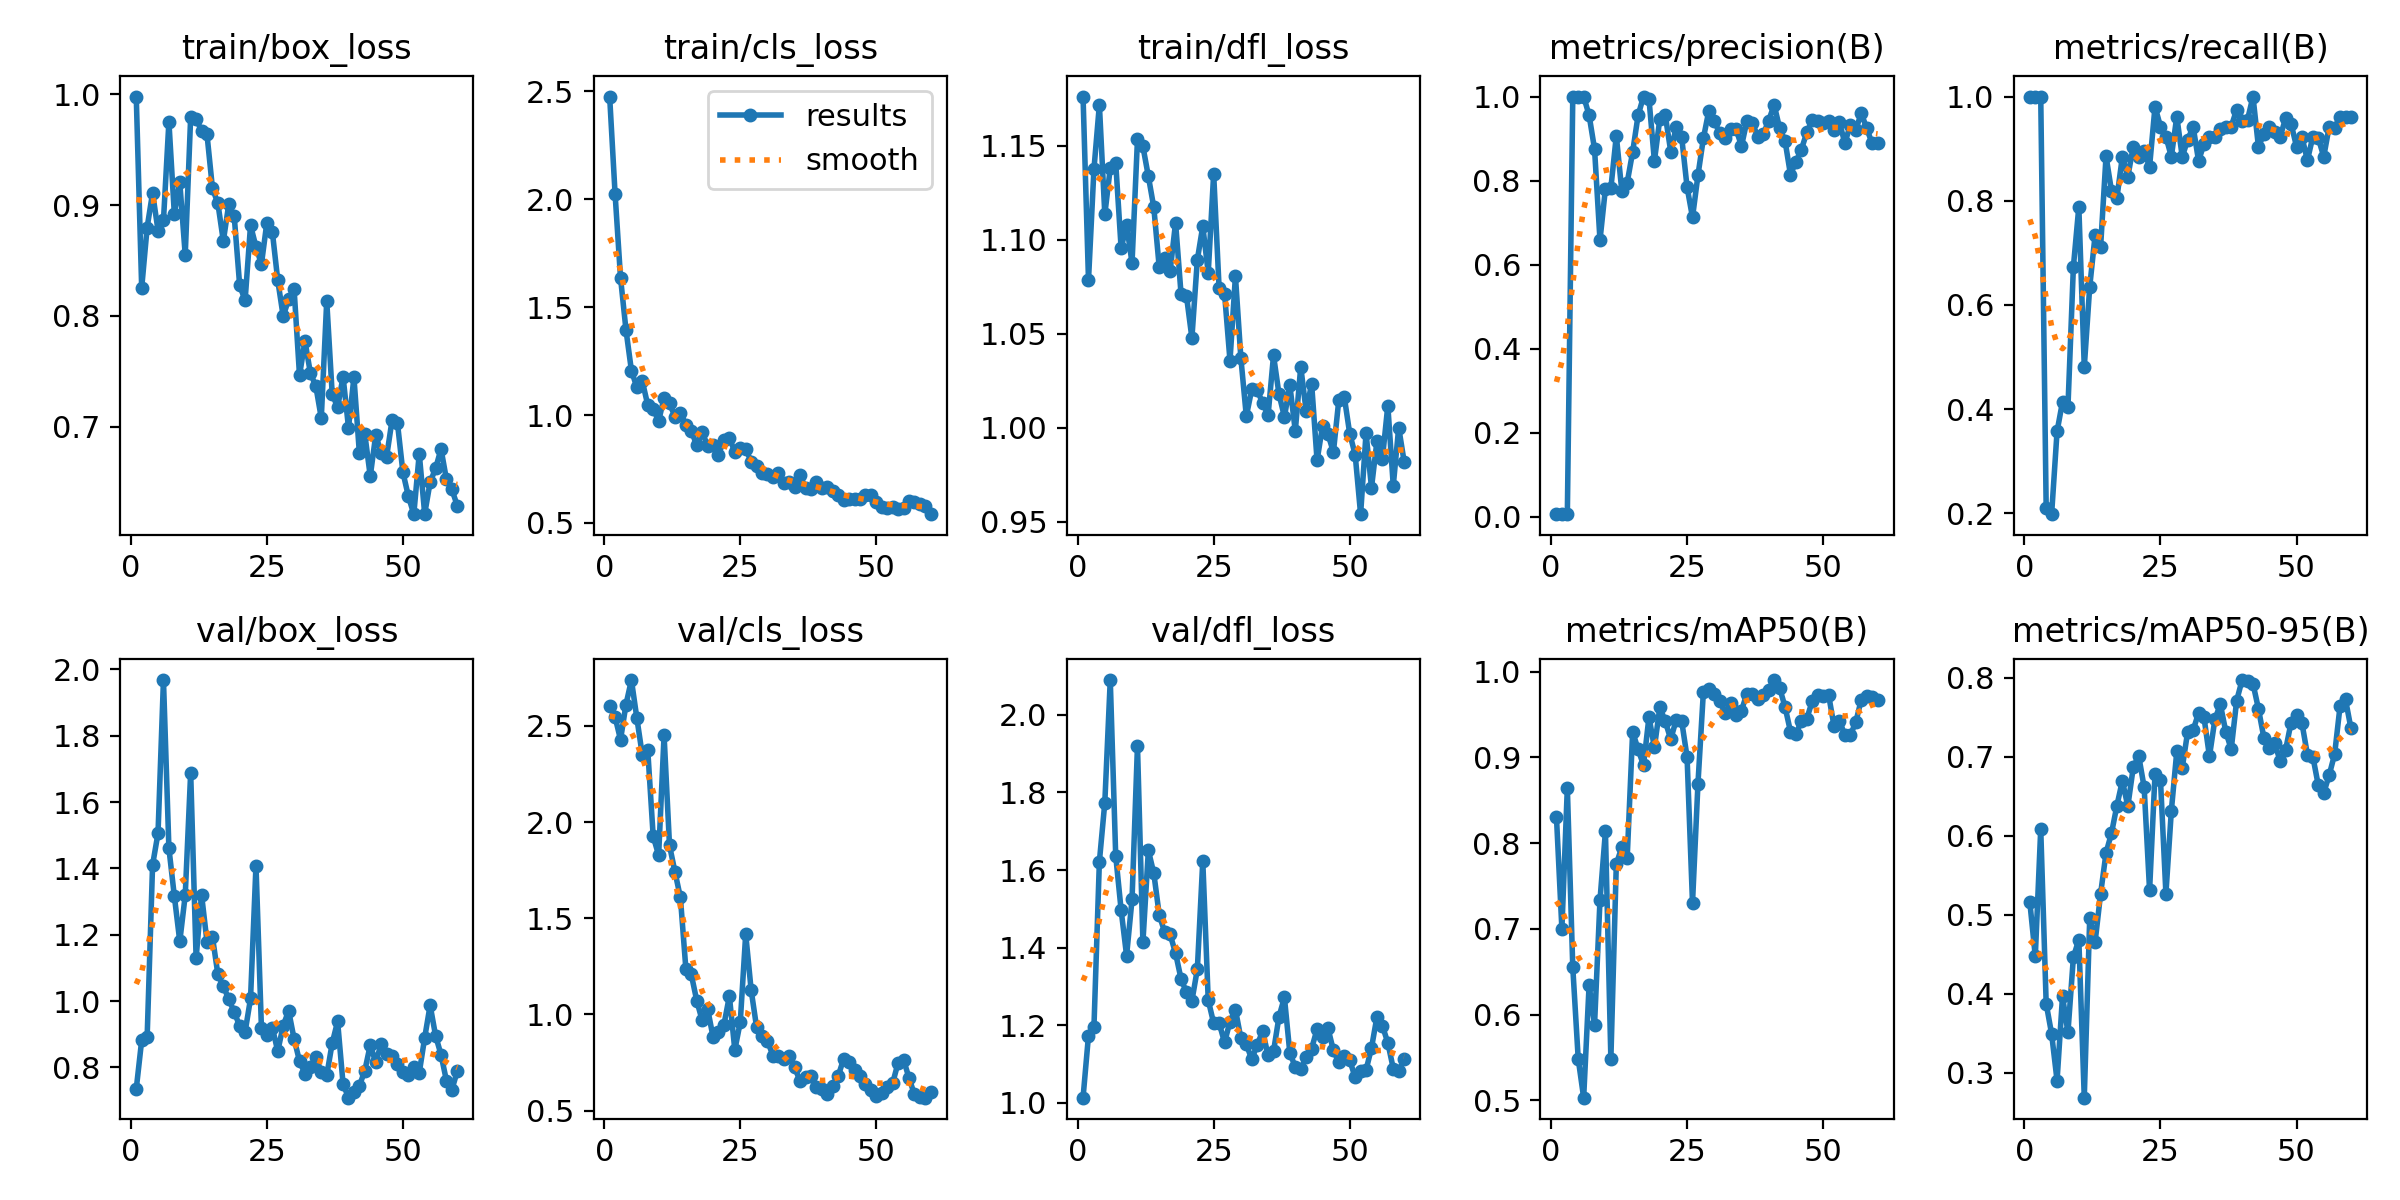

The data file committed next to this chart (first rows):
epoch, time, train/box_loss, train/cls_loss, train/dfl_loss, metrics/precision(B), metrics/recall(B), metrics/mAP50(B), metrics/mAP50-95(B), val/box_loss, val/cls_loss, val/dfl_loss, lr/pg0, lr/pg1, lr/pg2
1, 6.404, 0.9981, 2.476, 1.176, 0.00667, 1, 0.8305, 0.5158, 0.7349, 2.602, 1.013, 0.00014, 0.00014, 0.00014
2, 8.427, 0.8253, 2.024, 1.079, 0.00667, 1, 0.6999, 0.4476, 0.882, 2.546, 1.173, 0.000297, 0.000297, 0.000297
3, 10.36, 0.8798, 1.636, 1.138, 0.00667, 1, 0.8645, 0.6086, 0.8906, 2.428, 1.194, 0.0004509, 0.0004509, 0.0004509
4, 12.57, 0.9112, 1.395, 1.172, 1, 0.2104, 0.6551, 0.3878, 1.41, 2.611, 1.621, 0.0006016, 0.0006016, 0.0006016
5, 14.3, 0.8771, 1.206, 1.114, 1, 0.1985, 0.5482, 0.3494, 1.506, 2.738, 1.774, 0.0007491, 0.0007491, 0.0007491
6, 16.12, 0.8862, 1.128, 1.138, 1, 0.3572, 0.503, 0.2903, 1.968, 2.54, 2.09, 0.0008935, 0.0008935, 0.0008935
7, 17.83, 0.9754, 1.157, 1.141, 0.9556, 0.4142, 0.6343, 0.3968, 1.461, 2.348, 1.637, 0.001035, 0.001035, 0.001035
8, 19.64, 0.892, 1.047, 1.095, 0.8751, 0.4038, 0.5881, 0.3514, 1.316, 2.375, 1.496, 0.001173, 0.001173, 0.001173
9, 21.36, 0.9205, 1.029, 1.108, 0.6584, 0.6731, 0.7334, 0.4465, 1.18, 1.925, 1.379, 0.001308, 0.001308, 0.001308
10, 23.25, 0.855, 0.9727, 1.088, 0.7811, 0.7885, 0.8136, 0.4687, 1.319, 1.828, 1.524, 0.001439, 0.001439, 0.001439
11, 24.98, 0.9798, 1.08, 1.153, 0.7823, 0.4808, 0.5483, 0.2687, 1.689, 2.451, 1.921, 0.001568, 0.001568, 0.001568
12, 26.69, 0.9781, 1.054, 1.15, 0.9067, 0.6346, 0.7756, 0.4956, 1.13, 1.878, 1.414, 0.001693, 0.001693, 0.001693
13, 28.4, 0.967, 0.9928, 1.134, 0.7765, 0.7351, 0.7948, 0.4663, 1.321, 1.741, 1.651, 0.001762, 0.001762, 0.001762
14, 30.1, 0.9638, 1.011, 1.117, 0.7955, 0.7115, 0.783, 0.5267, 1.179, 1.608, 1.592, 0.001743, 0.001743, 0.001743
15, 31.82, 0.9153, 0.9546, 1.085, 0.868, 0.8855, 0.9296, 0.5785, 1.193, 1.238, 1.484, 0.001723, 0.001723, 0.001723
16, 33.7, 0.9016, 0.9279, 1.09, 0.9551, 0.8191, 0.9094, 0.6032, 1.08, 1.208, 1.44, 0.001703, 0.001703, 0.001703
17, 35.42, 0.8677, 0.8595, 1.083, 1, 0.8058, 0.8908, 0.6384, 1.044, 1.072, 1.434, 0.001683, 0.001683, 0.001683
18, 37.15, 0.9009, 0.9215, 1.109, 0.9946, 0.8846, 0.9471, 0.6696, 1.006, 0.9683, 1.386, 0.001663, 0.001663, 0.001663
19, 38.91, 0.8901, 0.8572, 1.072, 0.8469, 0.8461, 0.9115, 0.6374, 0.9667, 1.029, 1.32, 0.001644, 0.001644, 0.001644
20, 40.63, 0.8278, 0.8633, 1.07, 0.9472, 0.9039, 0.9584, 0.6866, 0.9252, 0.8821, 1.285, 0.001624, 0.001624, 0.001624
21, 42.36, 0.814, 0.8142, 1.048, 0.9552, 0.8846, 0.9418, 0.7012, 0.9068, 0.9067, 1.263, 0.001604, 0.001604, 0.001604
22, 44.1, 0.8818, 0.886, 1.089, 0.8693, 0.8951, 0.9211, 0.6616, 1.008, 0.9465, 1.344, 0.001584, 0.001584, 0.001584
23, 45.83, 0.8624, 0.8947, 1.107, 0.9264, 0.8654, 0.9435, 0.531, 1.409, 1.095, 1.624, 0.001564, 0.001564, 0.001564
24, 47.55, 0.8467, 0.829, 1.082, 0.9047, 0.9808, 0.9427, 0.6782, 0.9203, 0.8148, 1.265, 0.001545, 0.001545, 0.001545
25, 49.27, 0.8843, 0.8484, 1.135, 0.7848, 0.9423, 0.9004, 0.671, 0.8974, 0.9595, 1.205, 0.001525, 0.001525, 0.001525
26, 50.99, 0.8762, 0.8441, 1.074, 0.7125, 0.9231, 0.7302, 0.5268, 0.9202, 1.417, 1.206, 0.001505, 0.001505, 0.001505
27, 52.71, 0.8322, 0.7841, 1.071, 0.8127, 0.8846, 0.8691, 0.6317, 0.8489, 1.127, 1.156, 0.001485, 0.001485, 0.001485
28, 54.43, 0.7997, 0.7625, 1.036, 0.9007, 0.9615, 0.9765, 0.7069, 0.9258, 0.9329, 1.209, 0.001465, 0.001465, 0.001465
29, 56.16, 0.8151, 0.7325, 1.081, 0.9662, 0.8846, 0.9795, 0.6859, 0.9708, 0.8899, 1.24, 0.001446, 0.001446, 0.001446
30, 57.87, 0.8245, 0.7275, 1.037, 0.9408, 0.9166, 0.9737, 0.7318, 0.8861, 0.8619, 1.166, 0.001426, 0.001426, 0.001426
31, 59.6, 0.7463, 0.7121, 1.006, 0.9136, 0.9423, 0.9661, 0.7337, 0.819, 0.786, 1.151, 0.001406, 0.001406, 0.001406
32, 61.33, 0.7773, 0.7323, 1.021, 0.9012, 0.8767, 0.9512, 0.7554, 0.781, 0.783, 1.112, 0.001386, 0.001386, 0.001386
33, 63.06, 0.7483, 0.6865, 1.02, 0.922, 0.9087, 0.9634, 0.7498, 0.8022, 0.7691, 1.149, 0.001366, 0.001366, 0.001366
34, 64.78, 0.7365, 0.6878, 1.014, 0.923, 0.9223, 0.9498, 0.7006, 0.8315, 0.784, 1.184, 0.001347, 0.001347, 0.001347
35, 66.5, 0.7077, 0.6662, 1.007, 0.8823, 0.9231, 0.9546, 0.7472, 0.7857, 0.7247, 1.122, 0.001327, 0.001327, 0.001327
36, 68.21, 0.8136, 0.7206, 1.039, 0.9421, 0.9385, 0.9744, 0.7665, 0.7758, 0.6514, 1.132, 0.001307, 0.001307, 0.001307
37, 69.93, 0.7298, 0.6609, 1.018, 0.9366, 0.9423, 0.9737, 0.7319, 0.8727, 0.676, 1.221, 0.001287, 0.001287, 0.001287
38, 71.64, 0.7173, 0.6569, 1.006, 0.9046, 0.9423, 0.9675, 0.7095, 0.9385, 0.681, 1.272, 0.001267, 0.001267, 0.001267
39, 73.37, 0.7452, 0.6915, 1.023, 0.9102, 0.975, 0.9729, 0.7711, 0.7501, 0.6219, 1.128, 0.001248, 0.001248, 0.001248
40, 75.09, 0.699, 0.6636, 0.9984, 0.9429, 0.9529, 0.9786, 0.7971, 0.7087, 0.6122, 1.092, 0.001228, 0.001228, 0.001228
41, 76.82, 0.7446, 0.6682, 1.033, 0.9803, 0.9557, 0.9901, 0.7957, 0.7251, 0.5852, 1.087, 0.001208, 0.001208, 0.001208
42, 78.54, 0.676, 0.6492, 1.009, 0.9253, 1, 0.9812, 0.7926, 0.7441, 0.6251, 1.118, 0.001188, 0.001188, 0.001188
43, 80.26, 0.6932, 0.6297, 1.024, 0.8949, 0.9039, 0.9589, 0.7608, 0.7903, 0.6798, 1.14, 0.001168, 0.001168, 0.001168
44, 81.98, 0.6552, 0.6083, 0.9827, 0.8143, 0.9277, 0.9301, 0.7242, 0.8675, 0.7691, 1.19, 0.001149, 0.001149, 0.001149
45, 83.72, 0.6924, 0.6095, 1.001, 0.8446, 0.941, 0.9268, 0.7107, 0.8153, 0.7521, 1.17, 0.001129, 0.001129, 0.001129
46, 85.43, 0.6766, 0.6134, 0.9968, 0.8738, 0.9318, 0.9425, 0.7172, 0.8705, 0.7092, 1.192, 0.001109, 0.001109, 0.001109
47, 87.15, 0.6727, 0.6099, 0.9871, 0.9146, 0.9231, 0.945, 0.6942, 0.8406, 0.6788, 1.135, 0.001089, 0.001089, 0.001089
48, 88.88, 0.7058, 0.6283, 1.015, 0.9432, 0.9585, 0.9655, 0.709, 0.8341, 0.6393, 1.104, 0.001069, 0.001069, 0.001069
49, 90.6, 0.703, 0.6289, 1.017, 0.9426, 0.9479, 0.9728, 0.7434, 0.8106, 0.6068, 1.121, 0.00105, 0.00105, 0.00105
50, 92.32, 0.6587, 0.5965, 0.997, 0.938, 0.9039, 0.9714, 0.7532, 0.7875, 0.5781, 1.11, 0.00103, 0.00103, 0.00103
51, 94.04, 0.6372, 0.5749, 0.9859, 0.9411, 0.9224, 0.9731, 0.7425, 0.7772, 0.5898, 1.065, 0.00101, 0.00101, 0.00101
52, 95.77, 0.621, 0.5679, 0.9542, 0.9194, 0.8777, 0.9365, 0.7028, 0.8012, 0.6246, 1.081, 0.0009902, 0.0009902, 0.0009902
53, 97.49, 0.6756, 0.5759, 0.9973, 0.9393, 0.9231, 0.9426, 0.7003, 0.7835, 0.642, 1.084, 0.0009704, 0.0009704, 0.0009704
54, 99.2, 0.6212, 0.5662, 0.9682, 0.8886, 0.9202, 0.9258, 0.6639, 0.8895, 0.7488, 1.141, 0.0009506, 0.0009506, 0.0009506
55, 100.9, 0.6499, 0.5689, 0.9929, 0.9334, 0.8846, 0.9259, 0.6543, 0.9874, 0.7642, 1.221, 0.0009308, 0.0009308, 0.0009308
56, 102.6, 0.6623, 0.6022, 0.9836, 0.9201, 0.9423, 0.9409, 0.6769, 0.8956, 0.67, 1.199, 0.000911, 0.000911, 0.000911
57, 104.4, 0.6798, 0.595, 1.012, 0.9607, 0.9397, 0.967, 0.7032, 0.8384, 0.5836, 1.155, 0.0008912, 0.0008912, 0.0008912
58, 106.1, 0.6523, 0.5875, 0.9693, 0.9248, 0.9615, 0.9714, 0.7643, 0.7597, 0.5711, 1.088, 0.0008714, 0.0008714, 0.0008714
59, 107.8, 0.6433, 0.5789, 1, 0.8885, 0.9615, 0.9709, 0.7726, 0.7329, 0.5669, 1.082, 0.0008516, 0.0008516, 0.0008516
60, 109.5, 0.6284, 0.5407, 0.9821, 0.8885, 0.9615, 0.9664, 0.736, 0.7893, 0.5966, 1.113, 0.0008318, 0.0008318, 0.0008318
